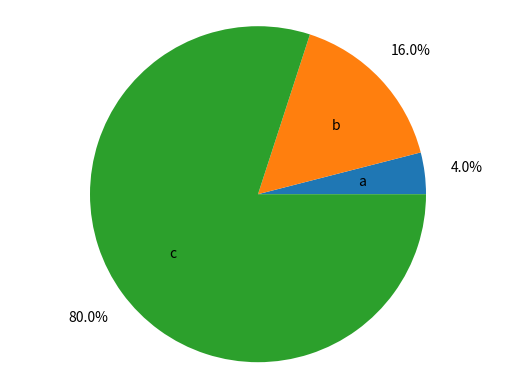

Generate this figure with matplotlib:
import matplotlib.pyplot as plt 
# Esta librería que no viene incorporada en python. Se debe instalar. 

def generate_bar_chart(name, labels, values):
    fig, ax = plt.subplots()
    ax.bar(labels, values)
    plt.savefig(f'./imgs/{name}.png')
    plt.close()

def generate_pie_chart(labels, values):
    fig, ax = plt.subplots()
    ax.pie(values, labels=labels, autopct='%1.1f%%', pctdistance=1.25, labeldistance=.6)
    ax.axis('equal')
    plt.savefig('pie.png')
    plt.close()

if __name__ == '__main__':
    labels = ['a', 'b', 'c']
    values = [10, 40, 200]
    # generate_bar_chart(labels, values)
    generate_pie_chart(labels, values)
